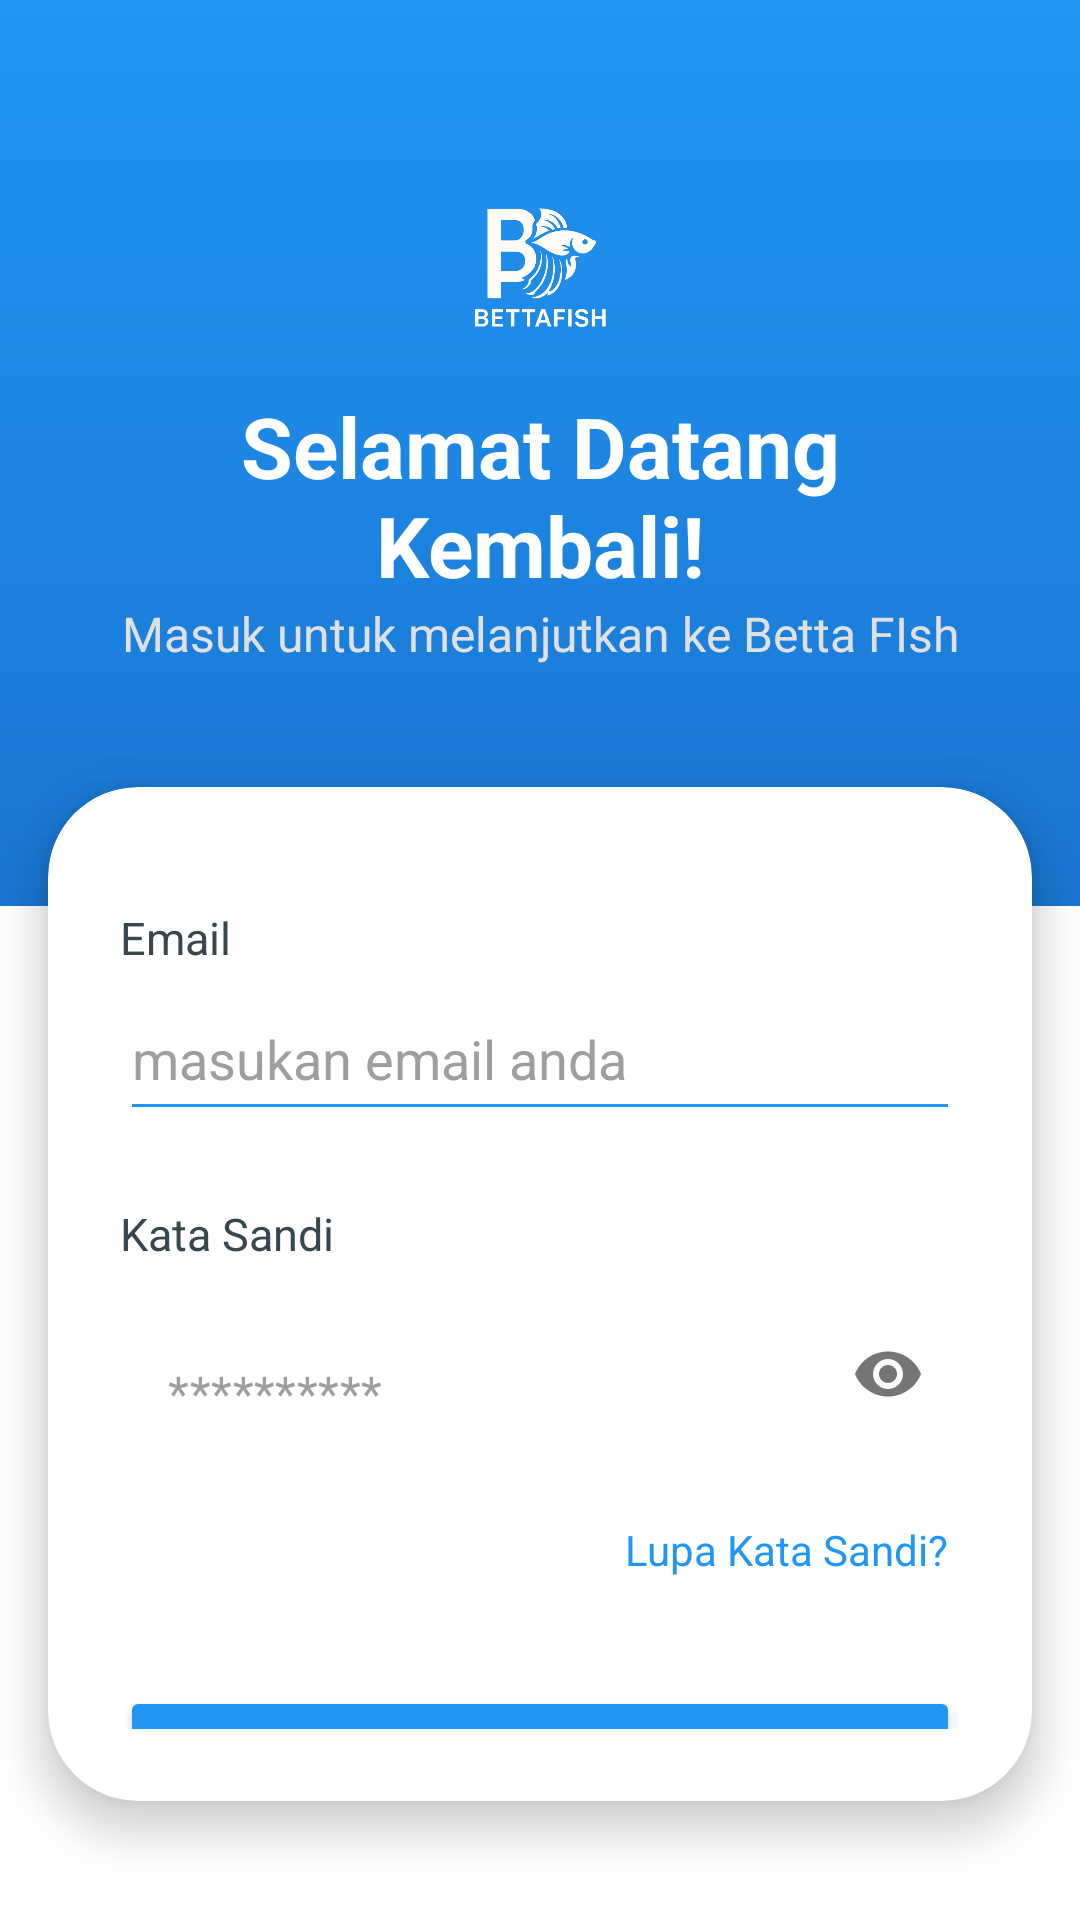

Android layout source for this screen:
<!-- AndroidManifest.xml: application theme Theme.Cupang -->
<!-- res/layout/activity_main.xml -->
<?xml version="1.0" encoding="utf-8"?>
<LinearLayout xmlns:android="http://schemas.android.com/apk/res/android"
    xmlns:app="http://schemas.android.com/apk/res-auto"
    android:layout_width="match_parent"
    android:layout_height="match_parent"
    android:orientation="vertical"
    android:background="@color/white">

    <LinearLayout
        android:layout_width="match_parent"
        android:layout_height="wrap_content"
        android:orientation="vertical"
        android:background="@drawable/gradient_blue_header"
        android:paddingHorizontal="23dp"
        android:paddingTop="50dp"
        android:paddingBottom="70dp">

        <ImageView
            android:layout_width="120dp"
            android:layout_height="60dp"
            android:src="@drawable/lg"
            android:layout_gravity="center"
            android:layout_marginTop="10dp"
            android:contentDescription="Logo Aplikasi"
             />

        <TextView
            android:layout_width="match_parent"
            android:layout_height="wrap_content"
            android:text="Selamat Datang Kembali!"
            android:textAlignment="center"
            android:textSize="28sp"
            android:textColor="@color/white"
            android:textStyle="bold"
            android:layout_marginTop="10dp"/>

        <TextView
            android:layout_width="match_parent"
            android:layout_height="wrap_content"
            android:text="Masuk untuk melanjutkan ke Betta FIsh"
            android:textSize="16sp"
            android:textAlignment="center"
            android:textColor="#E0E0E0"
            android:layout_marginBottom="10dp"/>
    </LinearLayout>

    <androidx.cardview.widget.CardView
        android:layout_width="match_parent"
        android:layout_height="0dp"
        android:layout_weight="1"
        android:layout_marginTop="-40dp"
        android:layout_marginBottom="0dp"
        app:cardCornerRadius="30dp"
        app:cardElevation="8dp"
        android:layout_marginHorizontal="16dp"
        android:background="@android:color/white">

        <LinearLayout
            android:layout_width="match_parent"
            android:layout_height="match_parent"
            android:orientation="vertical"
            android:paddingHorizontal="24dp"
            android:paddingBottom="24dp"
            android:paddingTop="40dp">

            <TextView
                android:layout_width="wrap_content"
                android:layout_height="wrap_content"
                android:text="Email"
                android:textSize="15sp"
                android:textColor="#37474F"
                android:layout_marginBottom="8dp"/>

            <EditText
                android:id="@+id/etUsername"
                android:layout_width="match_parent"
                android:layout_height="wrap_content"
                android:hint="masukan email anda"
                android:inputType="textEmailAddress"
                android:backgroundTint="#2196F3"
                android:textColor="@color/black"
                android:textColorHint="#9E9E9E"
                android:paddingBottom="12dp"
                android:layout_marginBottom="24dp"/>

            <TextView
                android:layout_width="wrap_content"
                android:layout_height="wrap_content"
                android:text="Kata Sandi"
                android:textSize="15sp"
                android:textColor="#37474F"
                android:layout_marginBottom="8dp"/>

            <com.google.android.material.textfield.TextInputLayout
                android:layout_width="match_parent"
                android:layout_height="wrap_content"
                app:passwordToggleEnabled="true"
                app:hintEnabled="false"
                app:boxBackgroundMode="none"
                android:layout_marginBottom="16dp">

                <com.google.android.material.textfield.TextInputEditText
                    android:id="@+id/etPassword"
                    android:layout_width="match_parent"
                    android:layout_height="wrap_content"
                    android:hint="**********"
                    android:inputType="textPassword"
                    android:backgroundTint="#2196F3"
                    android:textColor="@color/black"
                    android:textColorHint="#9E9E9E"
                    android:paddingBottom="12dp"/>

            </com.google.android.material.textfield.TextInputLayout>
            <TextView
                android:layout_width="wrap_content"
                android:layout_height="wrap_content"
                android:text="Lupa Kata Sandi?"
                android:textSize="14sp"
                android:textColor="#2196F3"
                android:gravity="end"
                android:layout_gravity="end"
                android:clickable="true"
                android:focusable="true"
                android:padding="4dp"
                android:layout_marginBottom="32dp"/>

            <Button
                android:id="@+id/btnLogin"
                android:layout_width="match_parent"
                android:layout_height="58dp" android:backgroundTint="#2196F3"
                android:text="MASUK"
                android:textColor="@color/white"
                android:textSize="18sp"
                android:textStyle="bold"
                app:cornerRadius="10dp"
                android:elevation="4dp"
                android:layout_marginBottom="24dp"/>

            <TextView
                android:id="@+id/tvLogin"
                android:layout_width="match_parent"
                android:layout_height="wrap_content"
                android:text="Belum Punya Akun? Daftar Sekarang"
                android:textSize="15sp"
                android:textColor="#424242"
                android:gravity="center"
                android:clickable="true"
                android:focusable="true"
                android:padding="8dp"/>

        </LinearLayout>
    </androidx.cardview.widget.CardView>
</LinearLayout>
<!-- resources referenced by this layout -->
<resources>
  <color name="black">#FF000000</color>
  <color name="white">#FFFFFFFF</color>
  <!-- drawable gradient_blue_header (drawable) -->
  <?xml version="1.0" encoding="utf-8"?>
  <shape xmlns:android="http://schemas.android.com/apk/res/android">
      <gradient
          android:angle="270"
          android:startColor="#2196F3"   android:endColor="#1976D2"     android:type="linear" />
  </shape>
  <!-- drawable lg: png bitmap (drawable, 99428 bytes) -->
  <style name="Theme.Cupang" parent="Base.Theme.Cupang" />
  <style name="Base.Theme.Cupang" parent="Theme.MaterialComponents.DayNight.NoActionBar">
  
          
          <item name="android:statusBarColor">@color/gradient_blue_end</item>
  
          
      </style>
  <color name="gradient_blue_end">#1976D2</color>
</resources>
